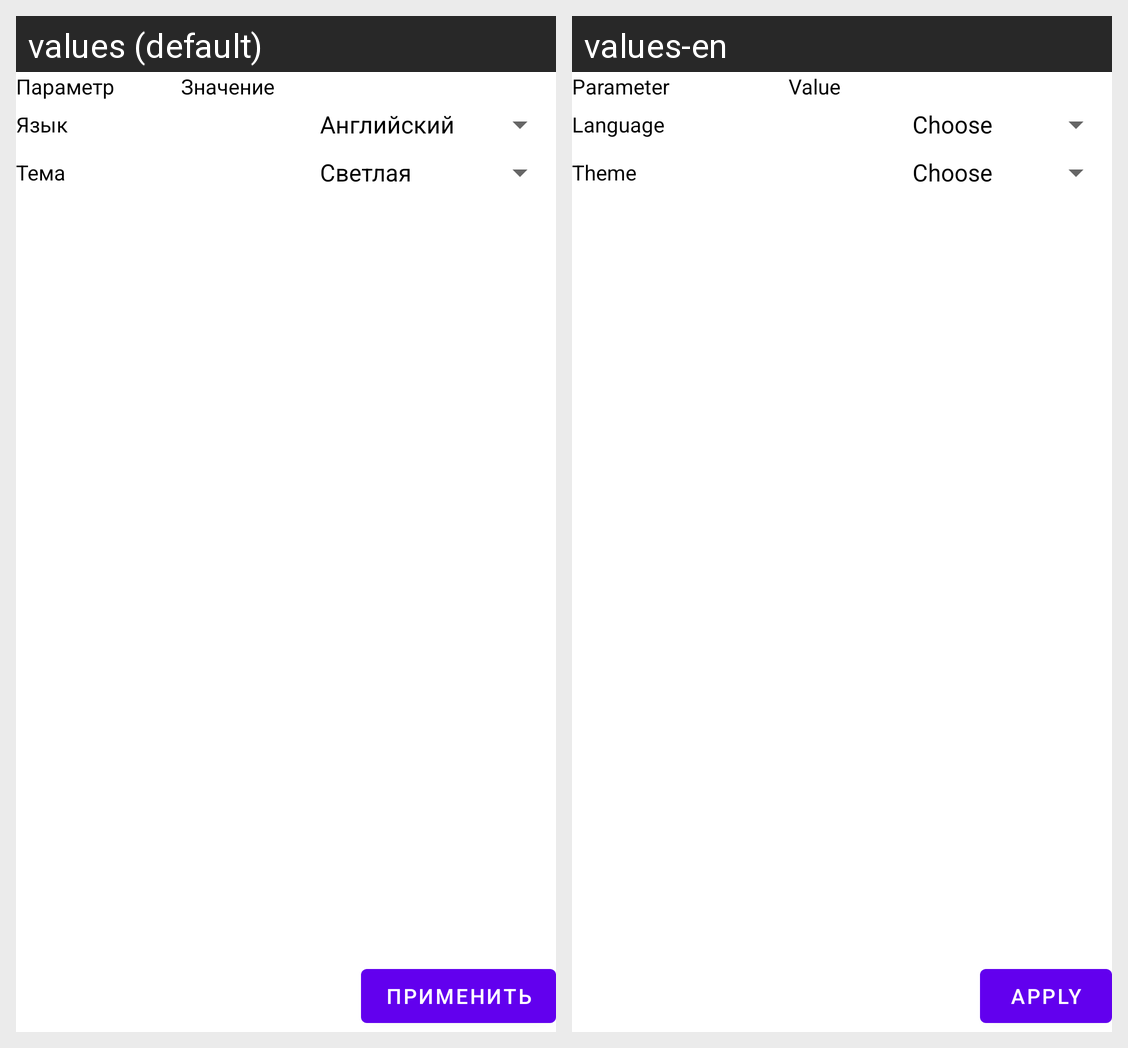

For this localized Android screen grid, give each drawn string resource with its value in every locale shown.
Android screen res/layout/fragment_settings.xml rendered under 2 locales, left to right: values (default), values-en. Device: Nexus 5 (rendered at 1080×1920; each locale shown at half size, 540×960, under a caption strip naming it); theme Theme.NoteBook.
Strings drawn on this screen, with the default value and each locale's value (text and hints the layout hard-codes, and strings that could not be matched under every locale, appear in the picture but are not listed):

Param
  values: Параметр
  values-en: Parameter

Value
  values: Значение
  values-en: Value

Lang
  values: Язык
  values-en: Language

Them
  values: Тема
  values-en: Theme

apply
  values: Применить
  values-en: Apply
